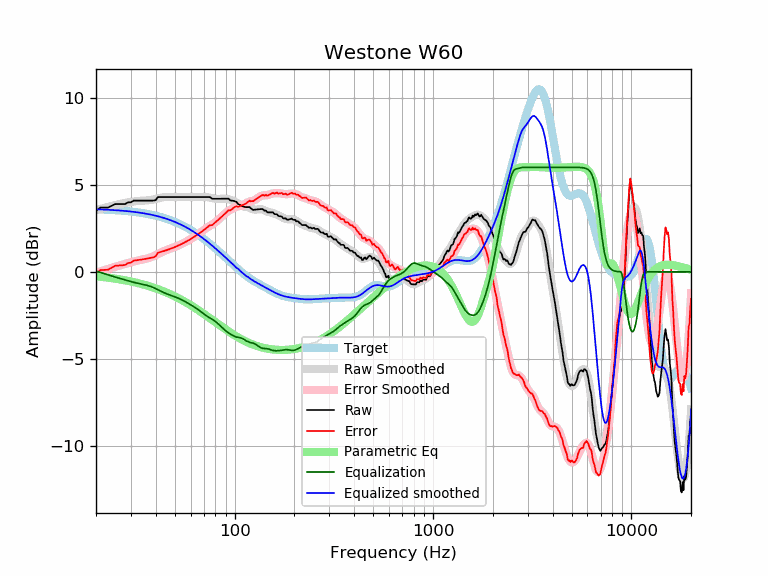

The file beside this chart, header and first rows:
frequency, raw, error, smoothed, error_smoothed, equalization, parametric_eq, equalized_raw, equalized_smoothed, target
20, 3.49, -0.10, 3.54, -0.05, 0.05, -0.25, 3.54, 3.59, 3.59
21, 3.69, 0.10, 3.61, 0.03, -0.03, -0.28, 3.66, 3.58, 3.58
22, 3.69, 0.12, 3.67, 0.10, -0.10, -0.30, 3.59, 3.57, 3.57
23, 3.69, 0.13, 3.73, 0.17, -0.17, -0.33, 3.52, 3.56, 3.56
24, 3.79, 0.24, 3.79, 0.23, -0.23, -0.36, 3.56, 3.55, 3.55
25, 3.89, 0.35, 3.84, 0.29, -0.29, -0.39, 3.60, 3.54, 3.54
26, 3.89, 0.36, 3.88, 0.35, -0.35, -0.42, 3.54, 3.53, 3.53
27, 3.89, 0.38, 3.92, 0.41, -0.41, -0.45, 3.48, 3.51, 3.51
28, 3.89, 0.39, 3.96, 0.46, -0.46, -0.48, 3.43, 3.50, 3.50
29, 3.99, 0.51, 3.99, 0.51, -0.51, -0.51, 3.48, 3.48, 3.48
30, 3.99, 0.53, 4.02, 0.55, -0.55, -0.55, 3.44, 3.46, 3.46
31, 4.09, 0.65, 4.04, 0.60, -0.60, -0.58, 3.49, 3.44, 3.44
32, 4.09, 0.67, 4.06, 0.64, -0.64, -0.62, 3.46, 3.42, 3.42
33, 4.09, 0.69, 4.07, 0.67, -0.67, -0.66, 3.42, 3.40, 3.40
34, 4.09, 0.71, 4.08, 0.70, -0.70, -0.70, 3.39, 3.38, 3.38
35, 4.09, 0.73, 4.09, 0.73, -0.73, -0.74, 3.36, 3.36, 3.36
36, 4.09, 0.76, 4.10, 0.77, -0.77, -0.78, 3.33, 3.33, 3.33
37, 4.09, 0.78, 4.11, 0.80, -0.80, -0.82, 3.29, 3.31, 3.31
38, 4.09, 0.81, 4.13, 0.85, -0.85, -0.86, 3.24, 3.28, 3.28
39, 4.09, 0.84, 4.15, 0.90, -0.90, -0.90, 3.19, 3.25, 3.25
40, 4.12, 0.90, 4.18, 0.96, -0.96, -0.94, 3.16, 3.22, 3.22
41, 4.29, 1.10, 4.21, 1.02, -1.02, -0.99, 3.27, 3.19, 3.19
42, 4.29, 1.13, 4.24, 1.08, -1.08, -1.03, 3.21, 3.16, 3.16
43, 4.29, 1.17, 4.27, 1.14, -1.14, -1.08, 3.16, 3.13, 3.13
44, 4.29, 1.20, 4.29, 1.19, -1.19, -1.12, 3.10, 3.09, 3.09
45, 4.29, 1.23, 4.30, 1.24, -1.24, -1.17, 3.06, 3.06, 3.06
46, 4.29, 1.27, 4.30, 1.28, -1.28, -1.22, 3.01, 3.02, 3.02
47, 4.29, 1.31, 4.30, 1.32, -1.32, -1.26, 2.98, 2.99, 2.99
48, 4.29, 1.35, 4.30, 1.35, -1.35, -1.31, 2.94, 2.95, 2.95
49, 4.29, 1.39, 4.30, 1.39, -1.39, -1.36, 2.90, 2.91, 2.91
50, 4.29, 1.43, 4.30, 1.43, -1.43, -1.41, 2.86, 2.87, 2.87
51, 4.29, 1.47, 4.29, 1.47, -1.47, -1.46, 2.82, 2.82, 2.82
52, 4.29, 1.51, 4.29, 1.51, -1.51, -1.51, 2.78, 2.78, 2.78
53, 4.29, 1.56, 4.29, 1.55, -1.55, -1.56, 2.74, 2.74, 2.74
54, 4.29, 1.60, 4.29, 1.60, -1.60, -1.61, 2.69, 2.69, 2.69
55, 4.29, 1.65, 4.29, 1.64, -1.64, -1.66, 2.65, 2.65, 2.65
56, 4.29, 1.69, 4.29, 1.69, -1.69, -1.71, 2.60, 2.60, 2.60
57, 4.29, 1.74, 4.29, 1.74, -1.74, -1.76, 2.55, 2.55, 2.55
58, 4.29, 1.79, 4.29, 1.79, -1.79, -1.81, 2.51, 2.51, 2.51
59, 4.29, 1.84, 4.29, 1.84, -1.84, -1.86, 2.46, 2.46, 2.46
60, 4.29, 1.88, 4.29, 1.88, -1.88, -1.91, 2.41, 2.41, 2.41
61, 4.29, 1.93, 4.29, 1.93, -1.93, -1.96, 2.36, 2.36, 2.36
62, 4.29, 1.99, 4.29, 1.98, -1.98, -2.01, 2.31, 2.31, 2.31
63, 4.29, 2.04, 4.29, 2.04, -2.04, -2.06, 2.26, 2.26, 2.26
64, 4.29, 2.09, 4.29, 2.09, -2.09, -2.11, 2.21, 2.21, 2.21
65, 4.29, 2.14, 4.29, 2.14, -2.14, -2.16, 2.15, 2.15, 2.15
66, 4.29, 2.19, 4.29, 2.19, -2.19, -2.21, 2.10, 2.10, 2.10
67, 4.29, 2.25, 4.30, 2.25, -2.25, -2.26, 2.05, 2.05, 2.05
68, 4.29, 2.30, 4.30, 2.30, -2.30, -2.31, 1.99, 1.99, 1.99
69, 4.29, 2.35, 4.30, 2.36, -2.36, -2.36, 1.94, 1.94, 1.94
70, 4.29, 2.41, 4.30, 2.41, -2.41, -2.41, 1.88, 1.89, 1.89
71, 4.29, 2.46, 4.30, 2.46, -2.46, -2.46, 1.83, 1.83, 1.83
72, 4.29, 2.51, 4.29, 2.51, -2.51, -2.51, 1.78, 1.78, 1.78
73, 4.29, 2.57, 4.28, 2.56, -2.56, -2.56, 1.73, 1.73, 1.73
74, 4.29, 2.62, 4.27, 2.60, -2.60, -2.61, 1.69, 1.67, 1.67
75, 4.29, 2.68, 4.26, 2.64, -2.64, -2.65, 1.65, 1.62, 1.62
76, 4.24, 2.68, 4.24, 2.68, -2.68, -2.70, 1.56, 1.56, 1.56
77, 4.19, 2.68, 4.23, 2.72, -2.72, -2.75, 1.47, 1.51, 1.51
78, 4.19, 2.74, 4.21, 2.76, -2.76, -2.79, 1.43, 1.45, 1.45
79, 4.19, 2.79, 4.20, 2.80, -2.80, -2.84, 1.39, 1.40, 1.40
... 553 more rows
